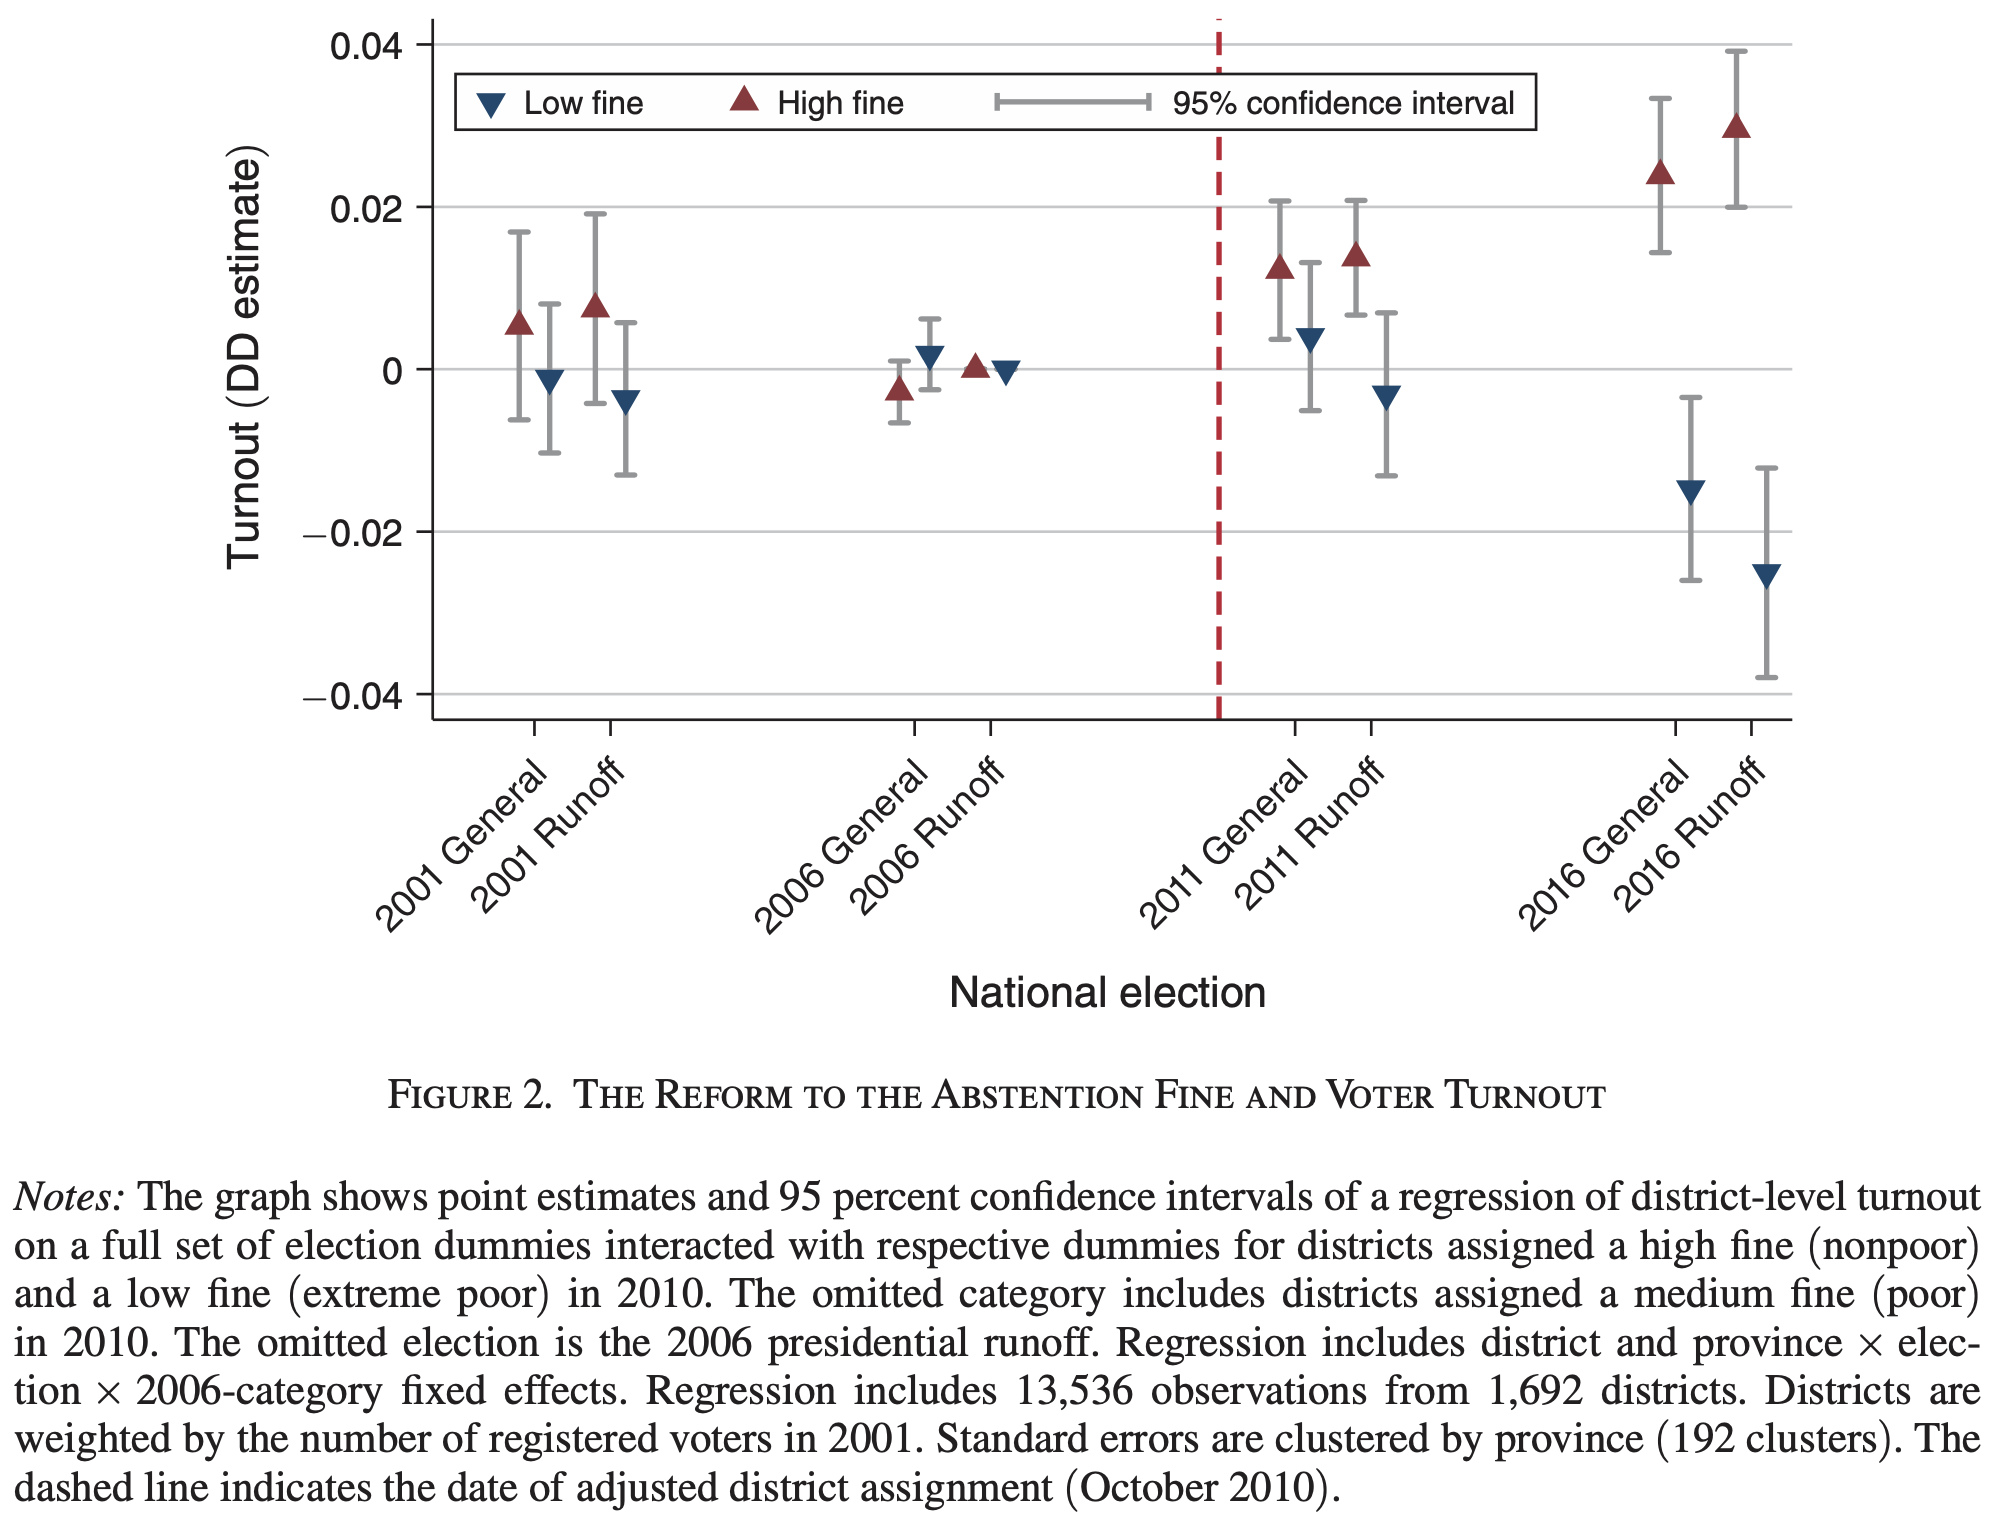

Data behind this chart, as committed beside it:
Type-1, Type-2, Value, Error Bar Length
2001 General, Low fine, -0.001171, 0.01849
2001 Runoff, Low fine, -0.003636, 0.00641
2006 General, Low fine, 0.001911, 0.008752
2006 Runoff, Low fine, 0.007704, 0.003328
2011 General, Low fine, 0.004006, 0.01824
2011 Runoff, Low fine, -0.003143, 0.01997
2016 General, Low fine, -0.01461, 0.02268
2016 Runoff, Low fine, -0.02188, 0.02601
2001 General, High fine, 0.005362, 0.02305
2001 Runoff, High fine, 0.007581, 0.02342
2006 General, High fine, -0.002773, 0.007643
2006 Runoff, High fine, 6.163328197226342e-05, 0.002589
2011 General, High fine, 0.01214, 0.01701
2011 Runoff, High fine, 0.01374, 0.01418
2016 General, High fine, 0.02373, 0.01911
2016 Runoff, High fine, 0.02952, 0.01923
